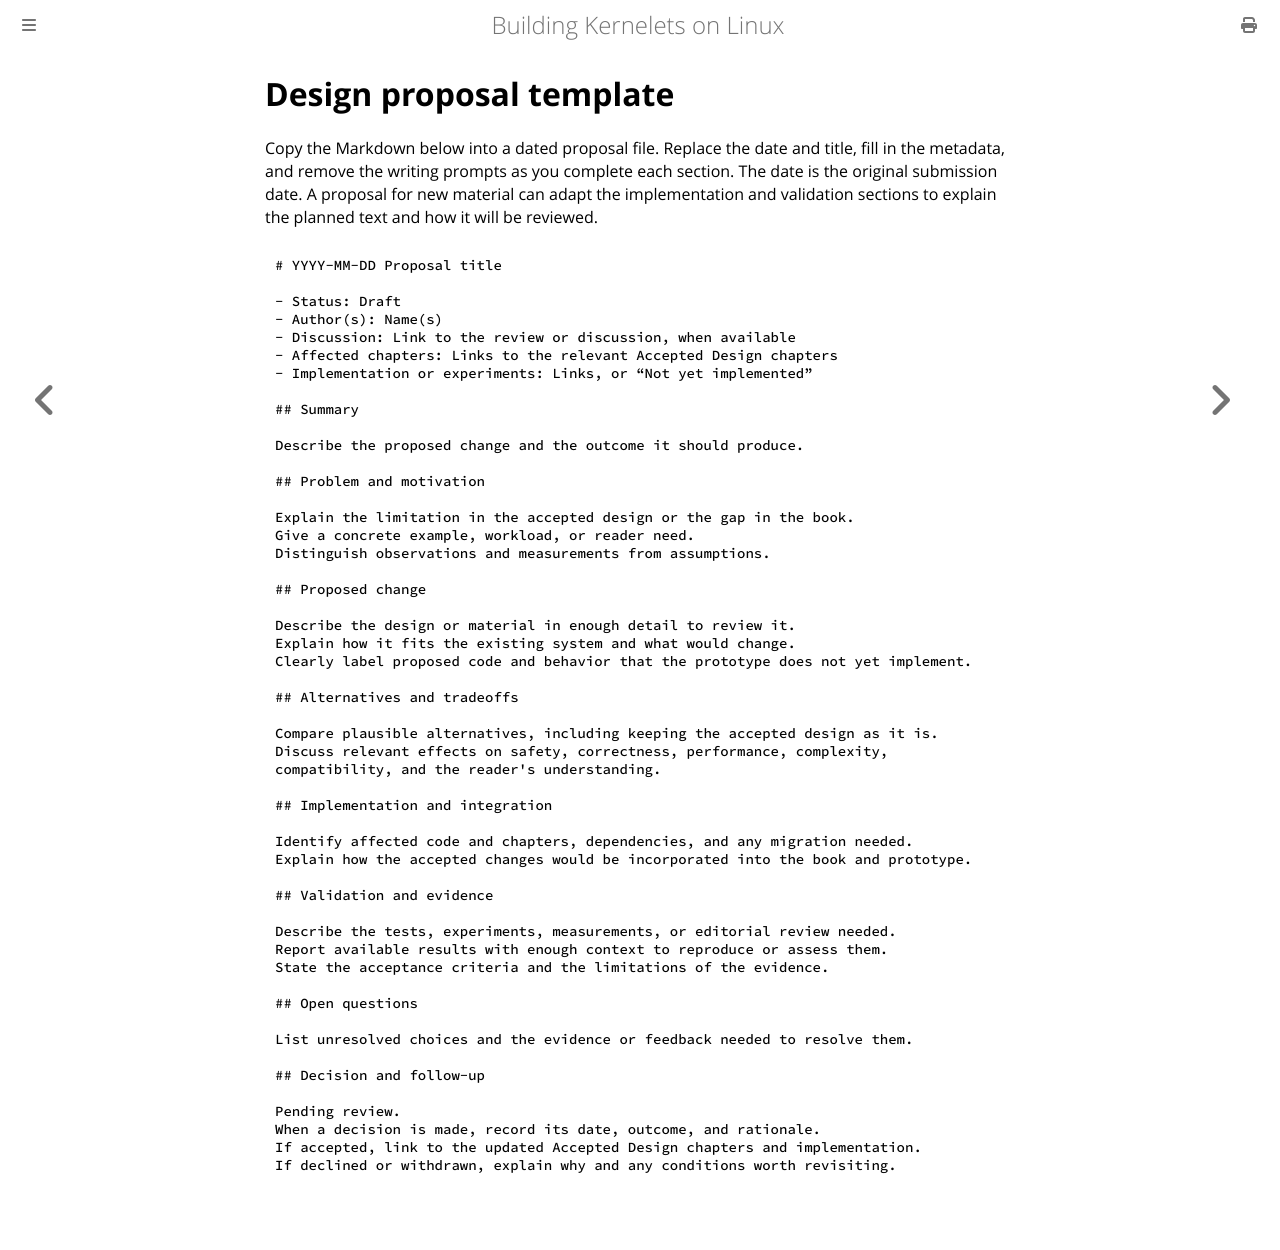

repository: Plucky923/kernelet · page: design-proposals/template.html · generator: mdbook

# Design proposal template

Copy the Markdown below into a dated proposal file. Replace the date and title, fill in the metadata, and remove the writing prompts as you complete each section. The date is the original submission date. A proposal for new material can adapt the implementation and validation sections to explain the planned text and how it will be reviewed.

```markdown
# YYYY-MM-DD Proposal title

- Status: Draft
- Author(s): Name(s)
- Discussion: Link to the review or discussion, when available
- Affected chapters: Links to the relevant Accepted Design chapters
- Implementation or experiments: Links, or “Not yet implemented”

## Summary

Describe the proposed change and the outcome it should produce.

## Problem and motivation

Explain the limitation in the accepted design or the gap in the book.
Give a concrete example, workload, or reader need.
Distinguish observations and measurements from assumptions.

## Proposed change

Describe the design or material in enough detail to review it.
Explain how it fits the existing system and what would change.
Clearly label proposed code and behavior that the prototype does not yet implement.

## Alternatives and tradeoffs

Compare plausible alternatives, including keeping the accepted design as it is.
Discuss relevant effects on safety, correctness, performance, complexity,
compatibility, and the reader's understanding.

## Implementation and integration

Identify affected code and chapters, dependencies, and any migration needed.
Explain how the accepted changes would be incorporated into the book and prototype.

## Validation and evidence

Describe the tests, experiments, measurements, or editorial review needed.
Report available results with enough context to reproduce or assess them.
State the acceptance criteria and the limitations of the evidence.

## Open questions

List unresolved choices and the evidence or feedback needed to resolve them.

## Decision and follow-up

Pending review.
When a decision is made, record its date, outcome, and rationale.
If accepted, link to the updated Accepted Design chapters and implementation.
If declined or withdrawn, explain why and any conditions worth revisiting.
```
